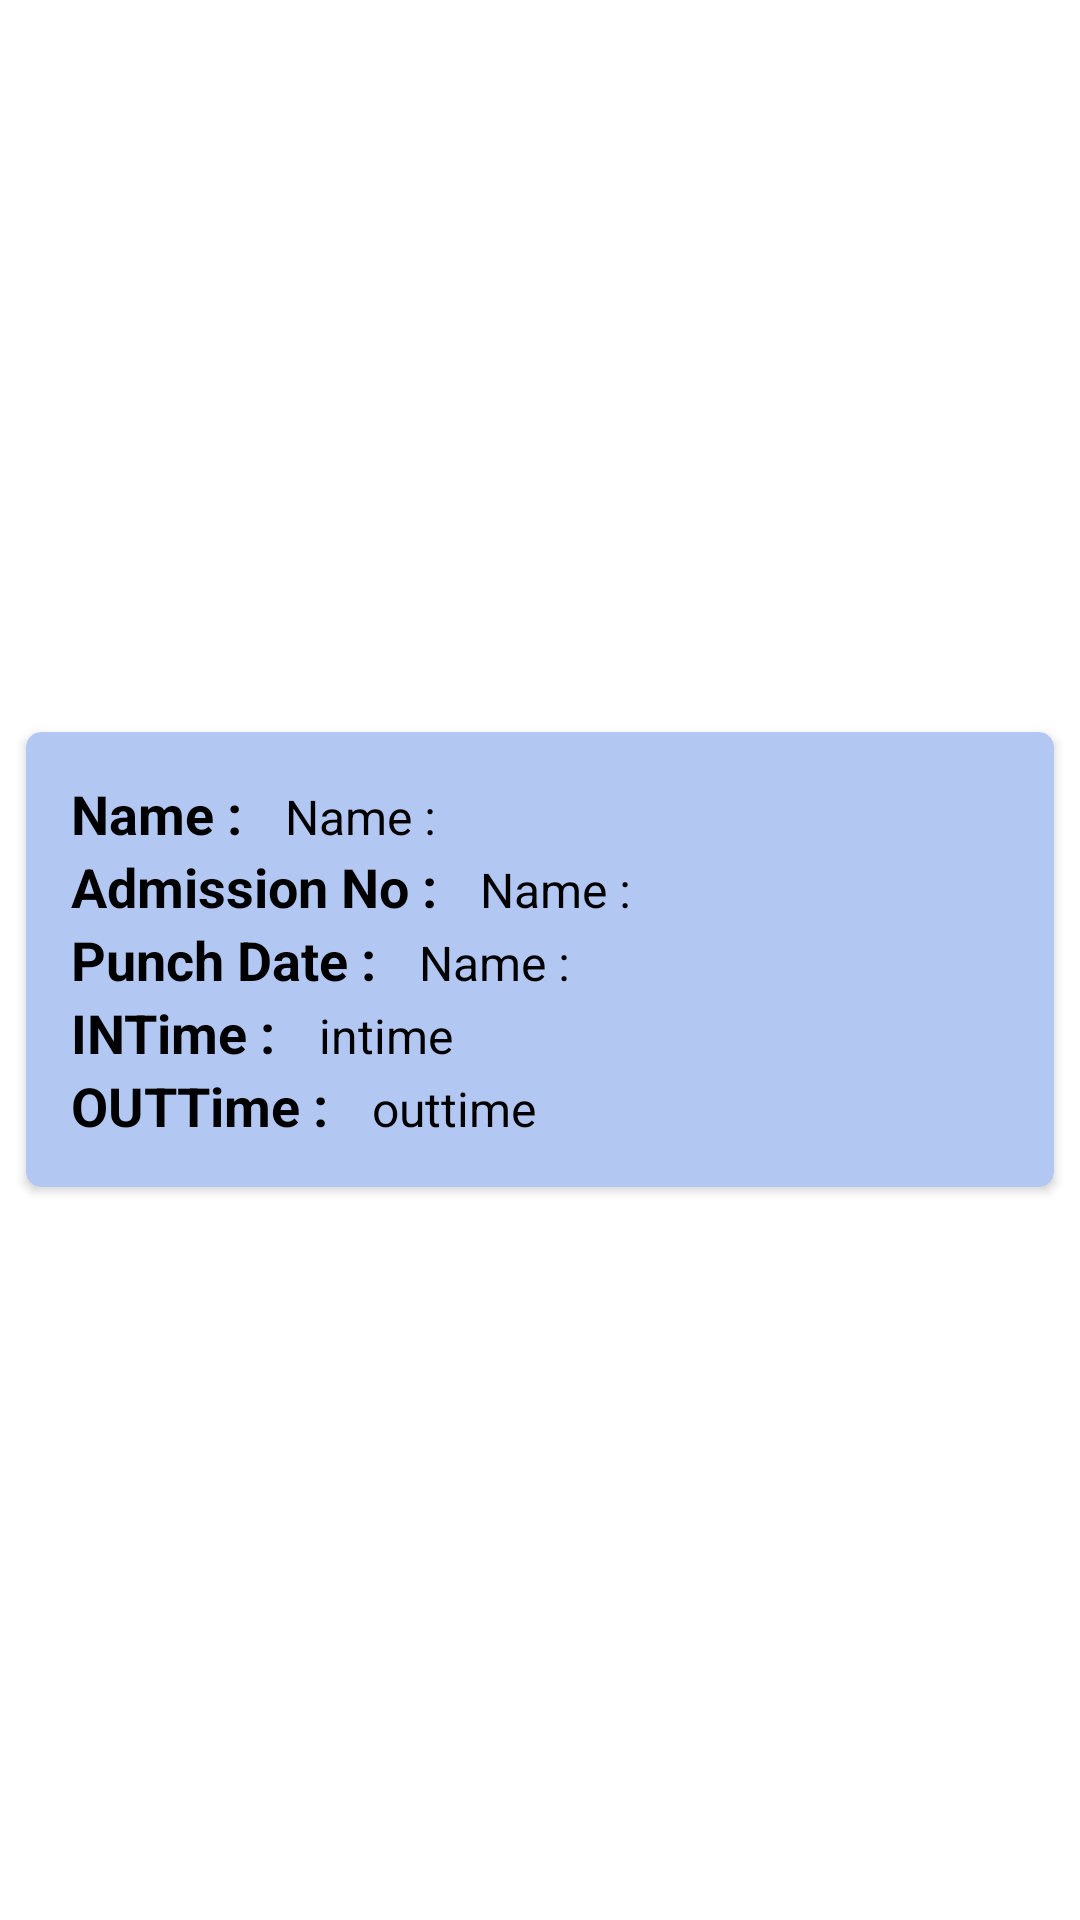

Here is an Android app screen rendered from its layout file. Give the layout XML and the strings, colors and styles it references.
<!-- AndroidManifest.xml: application theme Theme.LTSVM -->
<!-- res/layout/attendance_list_item_file.xml -->
<?xml version="1.0" encoding="utf-8"?>
<LinearLayout xmlns:android="http://schemas.android.com/apk/res/android"
    xmlns:app="http://schemas.android.com/apk/res-auto"
    android:layout_width="match_parent"
    android:layout_height="wrap_content"
    android:gravity="center"
    android:orientation="vertical"
    android:padding="5dp">


    <androidx.cardview.widget.CardView
        android:layout_width="match_parent"
        android:layout_height="wrap_content"
        app:cardCornerRadius="5dp"
        app:cardBackgroundColor="@color/cardback"
        app:cardUseCompatPadding="true">

        <LinearLayout
            android:layout_width="match_parent"
            android:layout_height="match_parent"
            android:orientation="vertical"
            android:layout_margin="15dp">

            <LinearLayout
                android:layout_width="match_parent"
                android:layout_height="wrap_content"
                android:orientation="horizontal">

                <TextView
                    android:layout_width="wrap_content"
                    android:layout_height="wrap_content"
                    android:textSize="18sp"
                    android:textColor="@color/black"
                    android:textStyle="bold"
                    android:text="Name : "/>

                <TextView
                    android:id="@+id/tv_name"
                    android:layout_width="wrap_content"
                    android:layout_height="wrap_content"
                    android:layout_marginStart="10dp"
                    android:textSize="16sp"
                    android:textColor="@color/black"
                    android:text="Name : "/>

            </LinearLayout>

            <LinearLayout
                android:layout_width="match_parent"
                android:layout_height="wrap_content"
                android:orientation="horizontal">

                <TextView
                    android:layout_width="wrap_content"
                    android:layout_height="wrap_content"
                    android:textSize="18sp"
                    android:textColor="@color/black"
                    android:textStyle="bold"
                    android:text="Admission No : "/>

                <TextView
                    android:id="@+id/tv_emp_code"
                    android:layout_width="wrap_content"
                    android:layout_height="wrap_content"
                    android:layout_marginStart="10dp"
                    android:textSize="16sp"
                    android:textColor="@color/black"
                    android:text="Name : "/>

            </LinearLayout>

            <LinearLayout
                android:layout_width="match_parent"
                android:layout_height="wrap_content"
                android:orientation="horizontal">

                <TextView
                    android:layout_width="wrap_content"
                    android:layout_height="wrap_content"
                    android:textSize="18sp"
                    android:textColor="@color/black"
                    android:textStyle="bold"
                    android:text="Punch Date : "/>

                <TextView
                    android:id="@+id/tv_punch_date"
                    android:layout_width="wrap_content"
                    android:layout_height="wrap_content"
                    android:layout_marginStart="10dp"
                    android:textSize="16sp"
                    android:textColor="@color/black"
                    android:text="Name : "/>

            </LinearLayout>

            <LinearLayout
                android:layout_width="match_parent"
                android:layout_height="wrap_content"
                android:orientation="horizontal">

                <TextView
                    android:layout_width="wrap_content"
                    android:layout_height="wrap_content"
                    android:textSize="18sp"
                    android:textColor="@color/black"
                    android:textStyle="bold"
                    android:text="INTime : "/>

                <TextView
                    android:id="@+id/tv_intime"
                    android:layout_width="wrap_content"
                    android:layout_height="wrap_content"
                    android:layout_marginStart="10dp"
                    android:textSize="16sp"
                    android:textColor="@color/black"
                    android:text="intime "/>

            </LinearLayout>

            <LinearLayout
                android:layout_width="match_parent"
                android:layout_height="wrap_content"
                android:orientation="horizontal">

                <TextView
                    android:layout_width="wrap_content"
                    android:layout_height="wrap_content"
                    android:textSize="18sp"
                    android:textColor="@color/black"
                    android:textStyle="bold"
                    android:text="OUTTime : "/>

                <TextView
                    android:id="@+id/tv_outtime"
                    android:layout_width="wrap_content"
                    android:layout_height="wrap_content"
                    android:layout_marginStart="10dp"
                    android:textSize="16sp"
                    android:textColor="@color/black"
                    android:text="outtime"/>

            </LinearLayout>

            <LinearLayout
                android:layout_width="match_parent"
                android:layout_height="wrap_content"
                android:visibility="gone"
                android:orientation="horizontal">

                <TextView
                    android:layout_width="wrap_content"
                    android:layout_height="wrap_content"
                    android:textSize="18sp"
                    android:textColor="@color/black"
                    android:textStyle="bold"
                    android:text="M Flag : "/>

                <TextView
                    android:id="@+id/tv_m_flag"
                    android:layout_width="wrap_content"
                    android:layout_height="wrap_content"
                    android:layout_marginStart="10dp"
                    android:textSize="16sp"
                    android:textColor="@color/black"
                    android:text="Name : "/>

            </LinearLayout>

        </LinearLayout>

    </androidx.cardview.widget.CardView>


</LinearLayout>
<!-- resources referenced by this layout -->
<resources>
  <color name="black">#FF000000</color>
  <color name="cardback">#b2c8f3</color>
  <style name="Theme.LTSVM" parent="Theme.MaterialComponents.DayNight.NoActionBar">
          
          <item name="colorPrimary">@color/primary</item>
          <item name="colorPrimaryVariant">@color/primary</item>
          <item name="colorOnPrimary">@color/white</item>
          
          <item name="colorSecondary">@color/primary</item>
          <item name="colorSecondaryVariant">@color/primary</item>
          <item name="colorOnSecondary">@color/white</item>
          
          <item name="android:statusBarColor" tools:targetApi="l">?attr/colorPrimaryVariant</item>
          
      </style>
  <color name="primary">#6949cf</color>
  <color name="white">#FFFFFFFF</color>
</resources>
